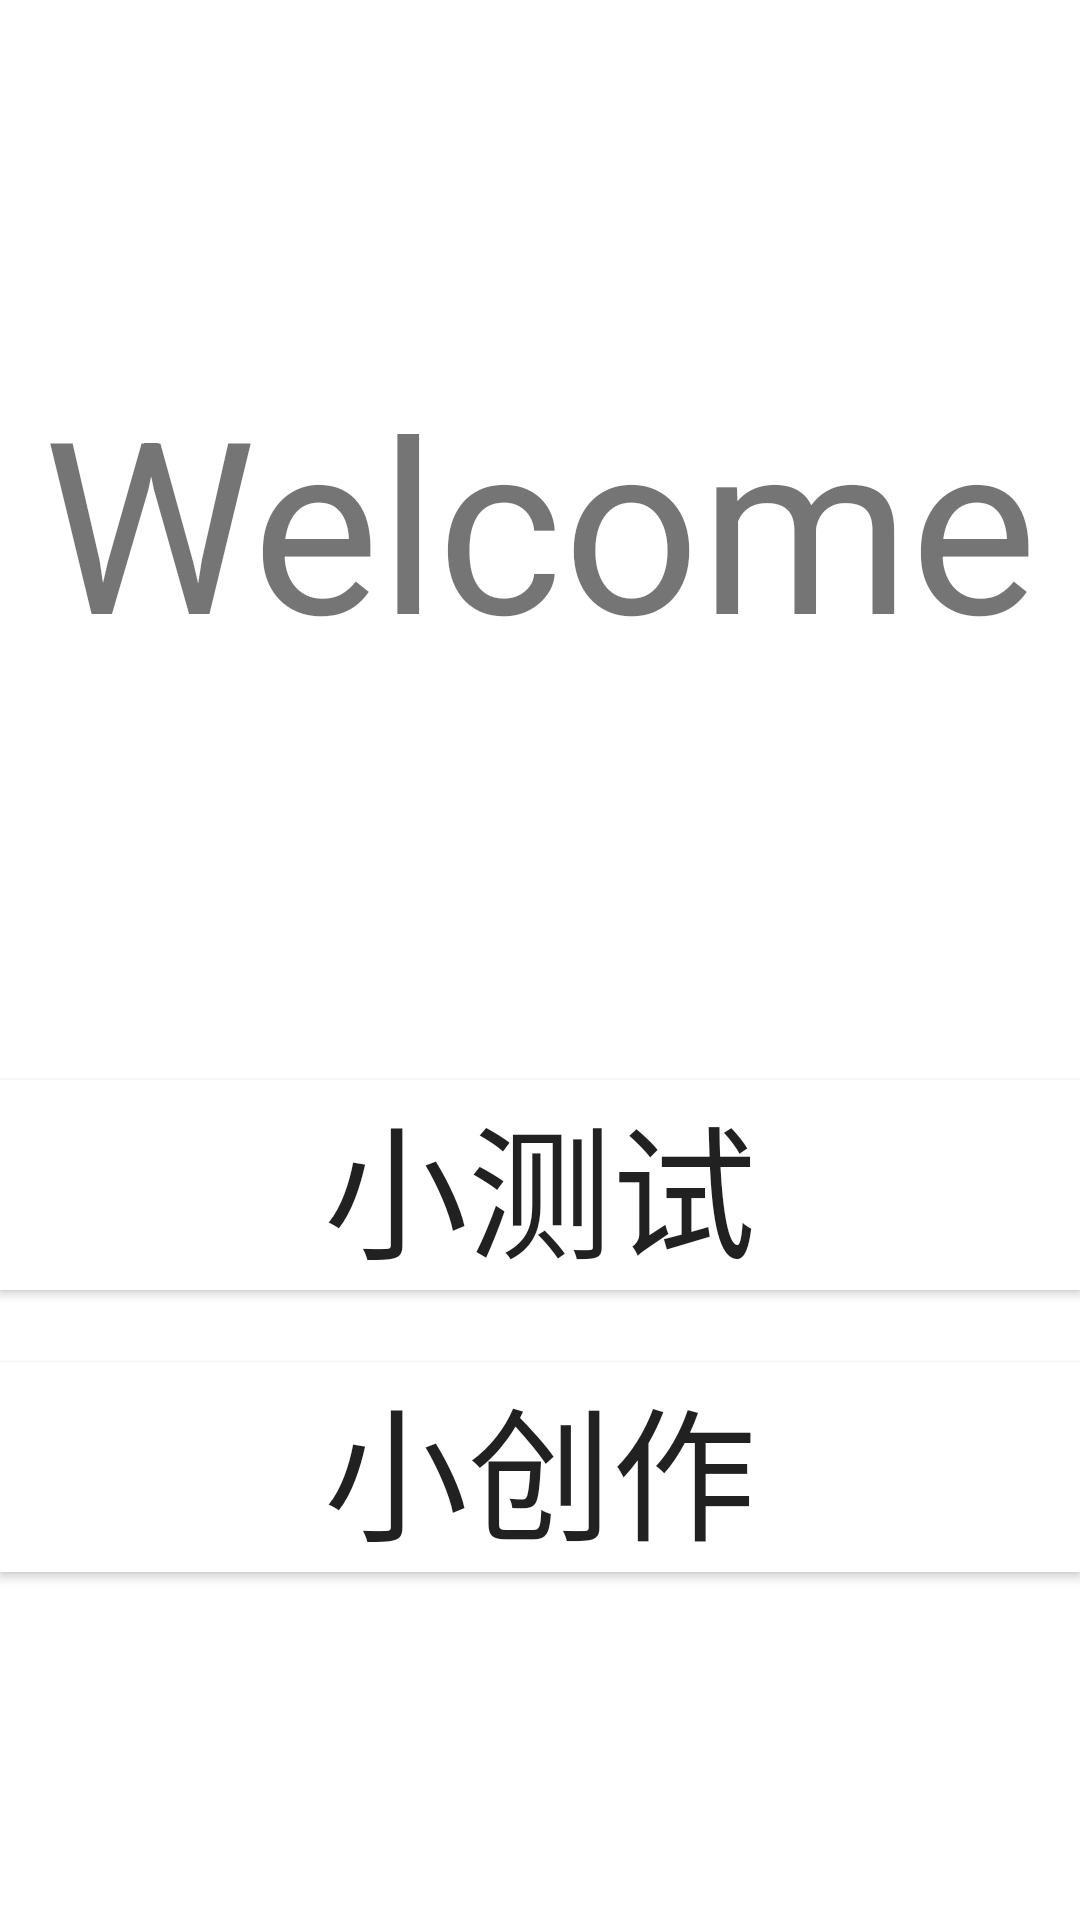

Write the Android layout XML for this screen, with the resource values it uses.
<!-- AndroidManifest.xml: application theme AppTheme -->
<!-- res/layout/activity_welcome.xml -->
<?xml version="1.0" encoding="utf-8"?>
<RelativeLayout xmlns:android="http://schemas.android.com/apk/res/android"
    android:orientation="vertical"
    android:layout_width="match_parent"
    android:layout_height="match_parent"
    android:background="@color/colorrWhite">

    <TextView
        android:layout_width="wrap_content"
        android:layout_height="wrap_content"
        android:layout_alignParentTop="true"
        android:layout_alignParentRight="true"
        android:layout_alignParentLeft="true"
        android:gravity="center|top"
        android:layout_marginTop="120dp"
        android:textSize="80sp"
        android:text="Welcome" />

    <Button
        android:id="@+id/testButton"
        android:layout_width="wrap_content"
        android:layout_height="wrap_content"
        android:layout_alignParentBottom="true"
        android:layout_alignParentRight="true"
        android:layout_alignParentLeft="true"
        android:layout_marginBottom="210dp"
        android:background="@color/colorrWhite"
        android:text="小测试"
        android:textSize="48sp" />

    <Button
        android:id="@+id/creatButton"
        android:layout_width="wrap_content"
        android:layout_height="wrap_content"
        android:layout_alignParentBottom="true"
        android:layout_alignParentRight="true"
        android:layout_alignParentLeft="true"
        android:layout_marginBottom="116dp"
        android:background="@color/colorrWhite"
        android:text="小创作"
        android:textSize="48sp" />

</RelativeLayout>
<!-- resources referenced by this layout -->
<resources>
  <color name="colorrWhite">#ffffff</color>
  <style name="AppTheme" parent="Theme.AppCompat.Light.NoActionBar">
          
          <item name="colorPrimary">@color/colorPrimary</item>
          <item name="colorPrimaryDark">@color/colorPrimaryDark</item>
          <item name="colorAccent">@color/colorAccent</item>
      </style>
  <color name="colorPrimary">#3F51B5</color>
  <color name="colorPrimaryDark">#303F9F</color>
  <color name="colorAccent">#FF4081</color>
</resources>
